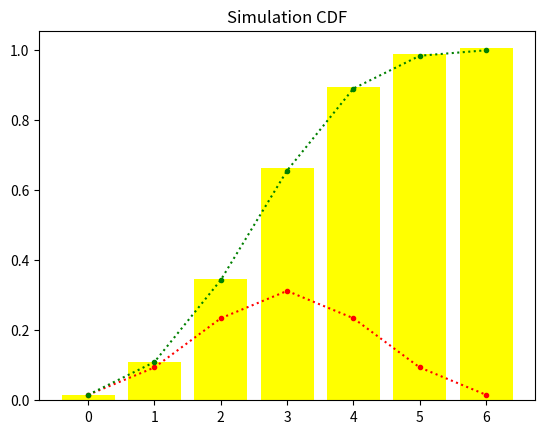

Reproduce this figure in Python.
# -*- coding: utf-8 -*-
"""
Created on Wed Jan 27 12:49:44 2021

[redacted]
"""
import matplotlib.pyplot as plt
import numpy as np
from math import factorial as f
from scipy.stats import bernoulli

def binomial(n, p, q, x):
    return f(n) / (f(x) * f(n - x)) * (p ** x) * (q ** ( n - x))

def calc_binom():
    most_likely = -1
    P_most_likely = 0
    pmf_lst = []
    cdf_lst = []
    summ = 0
    for x in range(7):
        temp = binomial(6, 0.5, 0.5, x)
        pmf_lst.append(temp)
        summ = summ + temp
        cdf_lst.append(summ)
        if temp > P_most_likely:
            P_most_likely = temp
            most_likely = x
    theoryPlot(pmf_lst, 'red', 'PMf')
    print('\nThe most likely outcome is when X =  %d\n' %most_likely)
    print('\nThe probability of the most likely outcome  = %f\n' %P_most_likely)
    theoryPlot(cdf_lst, 'green', 'CDF')
    
    
def sim_binom():
    n_rvs = 7
    sim_len = int(1e4)
    sim_bern_arr = np.zeros(shape=(n_rvs, sim_len), dtype=float)
    sim_counter = np.zeros(shape=n_rvs, dtype=float)
    sim_pmf = np.zeros(shape=n_rvs, dtype=float)
    sim_cdf = np.zeros(shape=n_rvs, dtype=float)
    for i in range(n_rvs):        
        sim_bern_arr[i, :] = bernoulli.rvs(size=sim_len, p=binomial(6, 0.5, 0.5, i))
    
    sim_counter = np.sum(sim_bern_arr, axis=1)
    sim_pmf = sim_counter / sim_len
    sim_cdf = np.cumsum(sim_pmf)
        
    x_lst = [0, 1, 2, 3, 4, 5, 6]
    simPlot(x_lst, sim_pmf, 'blue', 'Simulation PMf')
    print('\n\n')
    simPlot(x_lst, sim_cdf, 'yellow','Simulation CDF')


def simPlot(x, dist, col, t):
    plt.bar(x, dist, color=col)
    plt.title(t)
    plt.show()
    
def theoryPlot(Y, col, density):
    x = [0, 1, 2, 3, 4, 5, 6]
    plt.plot(x, Y, color=col, marker='.', linestyle='dotted')
    plt.title('Theoretical ' + density +' distribution of a Binomial RV')
    plt.show()

calc_binom()
sim_binom()